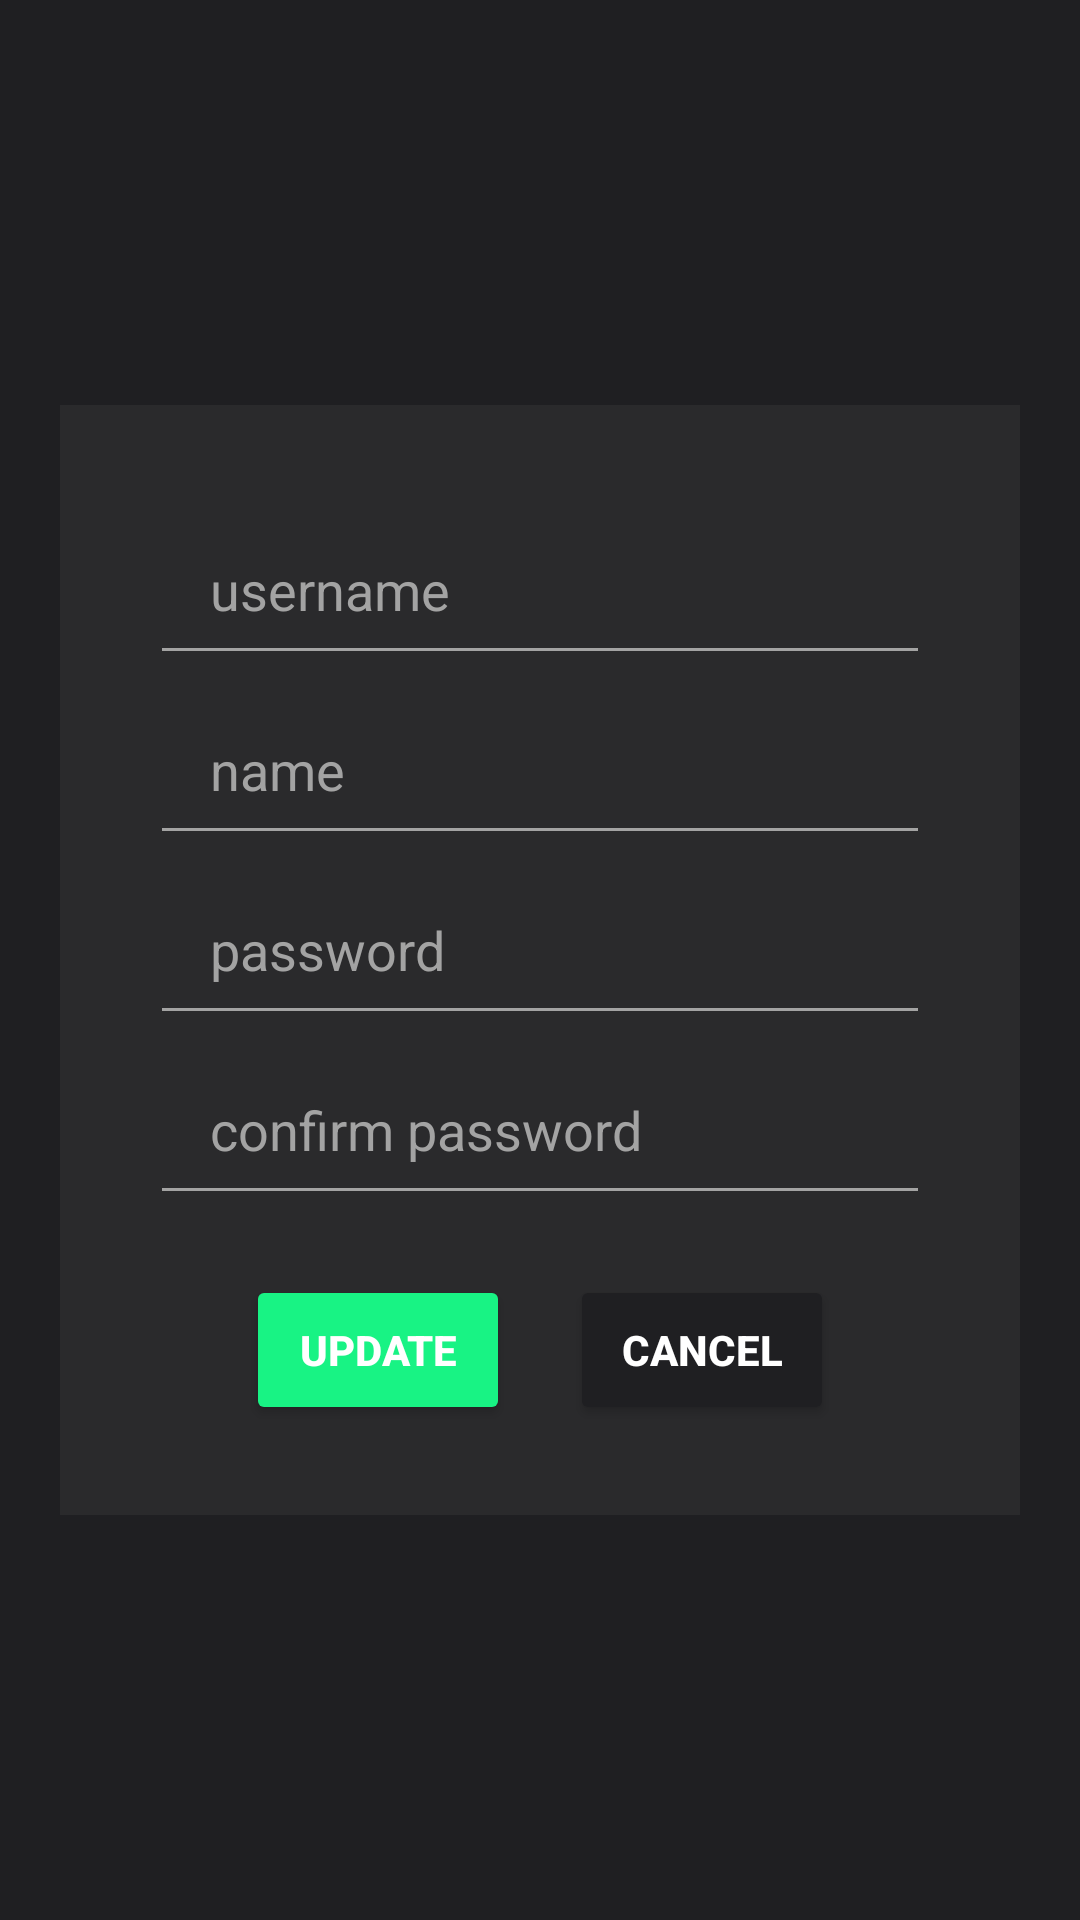

Layout XML and referenced resources for this Android screen:
<!-- AndroidManifest.xml: application theme Theme.WealthTracker -->
<!-- res/layout/activity_profile_update.xml -->
<?xml version="1.0" encoding="utf-8"?>
<androidx.constraintlayout.widget.ConstraintLayout xmlns:android="http://schemas.android.com/apk/res/android"
    xmlns:app="http://schemas.android.com/apk/res-auto"
    xmlns:tools="http://schemas.android.com/tools"
    android:layout_width="match_parent"
    android:layout_height="match_parent"
    android:background="@color/background_dark"
    tools:context=".activities.ProfileUpdateActivity">

    <ImageView
        android:layout_width="100dp"
        android:layout_height="100dp"
        android:src="@drawable/ic_user"
        app:layout_constraintBottom_toTopOf="@id/inputContainer"
        app:layout_constraintEnd_toEndOf="parent"
        app:layout_constraintStart_toStartOf="parent"
        app:layout_constraintTop_toTopOf="parent"
        app:tint="@color/text_primary" />

    <LinearLayout
        android:id="@+id/inputContainer"
        android:layout_width="match_parent"
        android:layout_height="wrap_content"
        android:layout_marginHorizontal="20dp"
        android:background="@color/background_light"
        android:gravity="center_horizontal"
        android:orientation="vertical"
        android:padding="30dp"
        app:layout_constraintBottom_toBottomOf="parent"
        app:layout_constraintEnd_toEndOf="parent"
        app:layout_constraintStart_toStartOf="parent"
        app:layout_constraintTop_toTopOf="parent">

        <EditText
            android:id="@+id/username"
            android:layout_width="match_parent"
            android:layout_height="60dp"
            android:backgroundTint="@color/text_secondary"
            android:hint="username"
            android:inputType="text"
            android:paddingHorizontal="20dp"
            android:textColor="@color/text_primary"
            android:textColorHint="@color/text_secondary" />

        <EditText
            android:id="@+id/name"
            android:layout_width="match_parent"
            android:layout_height="60dp"
            android:backgroundTint="@color/text_secondary"
            android:hint="name"
            android:inputType="text"
            android:paddingHorizontal="20dp"
            android:textColor="@color/text_primary"
            android:textColorHint="@color/text_secondary" />

        <EditText
            android:id="@+id/password"
            android:layout_width="match_parent"
            android:layout_height="60dp"
            android:backgroundTint="@color/text_secondary"
            android:hint="password"
            android:inputType="textVisiblePassword"
            android:paddingHorizontal="20dp"
            android:textColor="@color/text_primary"
            android:textColorHint="@color/text_secondary" />

        <EditText
            android:id="@+id/confirmPassword"
            android:layout_width="match_parent"
            android:layout_height="60dp"
            android:backgroundTint="@color/text_secondary"
            android:hint="confirm password"
            android:inputType="textVisiblePassword"
            android:paddingHorizontal="20dp"
            android:textColor="@color/text_primary"
            android:textColorHint="@color/text_secondary" />

        <View
            android:layout_width="0dp"
            android:layout_height="20dp" />

        <LinearLayout
            android:layout_width="wrap_content"
            android:layout_height="wrap_content"
            android:orientation="horizontal">

            <ProgressBar
                android:id="@+id/progressBar"
                android:layout_width="40dp"
                android:layout_height="40dp"
                android:indeterminateTint="@color/green"
                android:visibility="gone" />

            <Button
                android:id="@+id/update"
                android:layout_width="wrap_content"
                android:layout_height="50dp"
                android:layout_marginHorizontal="10dp"
                android:backgroundTint="@color/green"
                android:text="Update"
                android:textColor="@color/white"
                android:textStyle="bold"
                android:visibility="visible" />

            <Button
                android:id="@+id/cancel"
                android:layout_width="wrap_content"
                android:layout_height="50dp"
                android:layout_marginHorizontal="10dp"
                android:backgroundTint="@color/background_dark"
                android:text="Cancel"
                android:textColor="@color/white"
                android:textStyle="bold"
                android:visibility="visible" />

        </LinearLayout>
    </LinearLayout>

</androidx.constraintlayout.widget.ConstraintLayout>
<!-- resources referenced by this layout -->
<resources>
  <color name="background_dark">#1F1F22</color>
  <color name="background_light">#2A2A2C</color>
  <color name="green">#18F384</color>
  <color name="text_primary">#DADADA</color>
  <color name="text_secondary">#A3A3A3</color>
  <color name="white">#FFFFFFFF</color>
  <style name="Theme.WealthTracker" parent="Base.Theme.WealthTracker" />
  <style name="Base.Theme.WealthTracker" parent="Theme.Material3.DayNight.NoActionBar">
          
          
          <item name="colorPrimaryDark">@color/text_primary</item>
      </style>
</resources>
